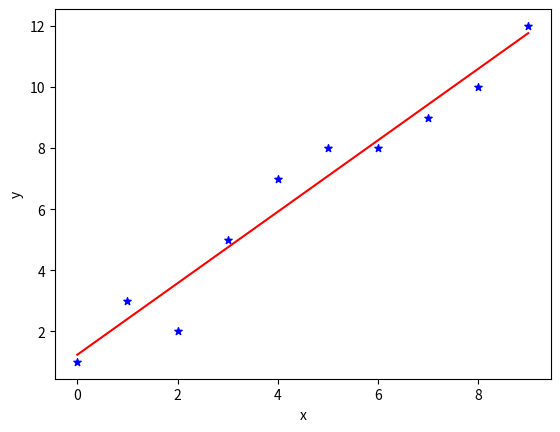

Write Python code to recreate this figure.
import numpy as np
import matplotlib.pyplot as plt

def estimate_coef(x,y):
    # number of observation /points
    n = np.size(x)
    # mean of x and y vector
    m_x,m_y=(np.mean(x), np.mean(y))
    # calculating cross deviation abd deviation about x
    SS_xy = np.sum(y*x) - n *m_y* m_x

    SS_xx=np.sum(x*x)-n * m_x * m_x
    # calculating regression coefficient
    b_1 = SS_xy/SS_xx
    b_0 = m_y-b_1 * m_x

    return(b_0,b_1)

def plot_regression_line(x,y,b):
    # plotting the actual point as scatter plot
    plt.scatter(x, y, color="b", marker="*", s=30)

    # predicted response vector
    y_pred=b[0]+b[1]*x

    #plotting the regression line
    plt.plot(x, y_pred, color="r")

    #putting labels
    plt.xlabel('x')
    plt.ylabel('y')

    #function to show plot
    plt.show()


def main():
    # observation
    x = np.array([0,1,2,3,4,5,6,7,8,9])
    y = np.array([1,3,2,5,7,8,8,9,10,12])

    # estimating coefficient
    b=estimate_coef(x, y)
    print("Estimate coefficient:\nb_0={}\\nb_1={}".format(b[0],b[1]))

# plotting regression line
    plot_regression_line(x,y,b)


if __name__ == "__main__":
    main()
